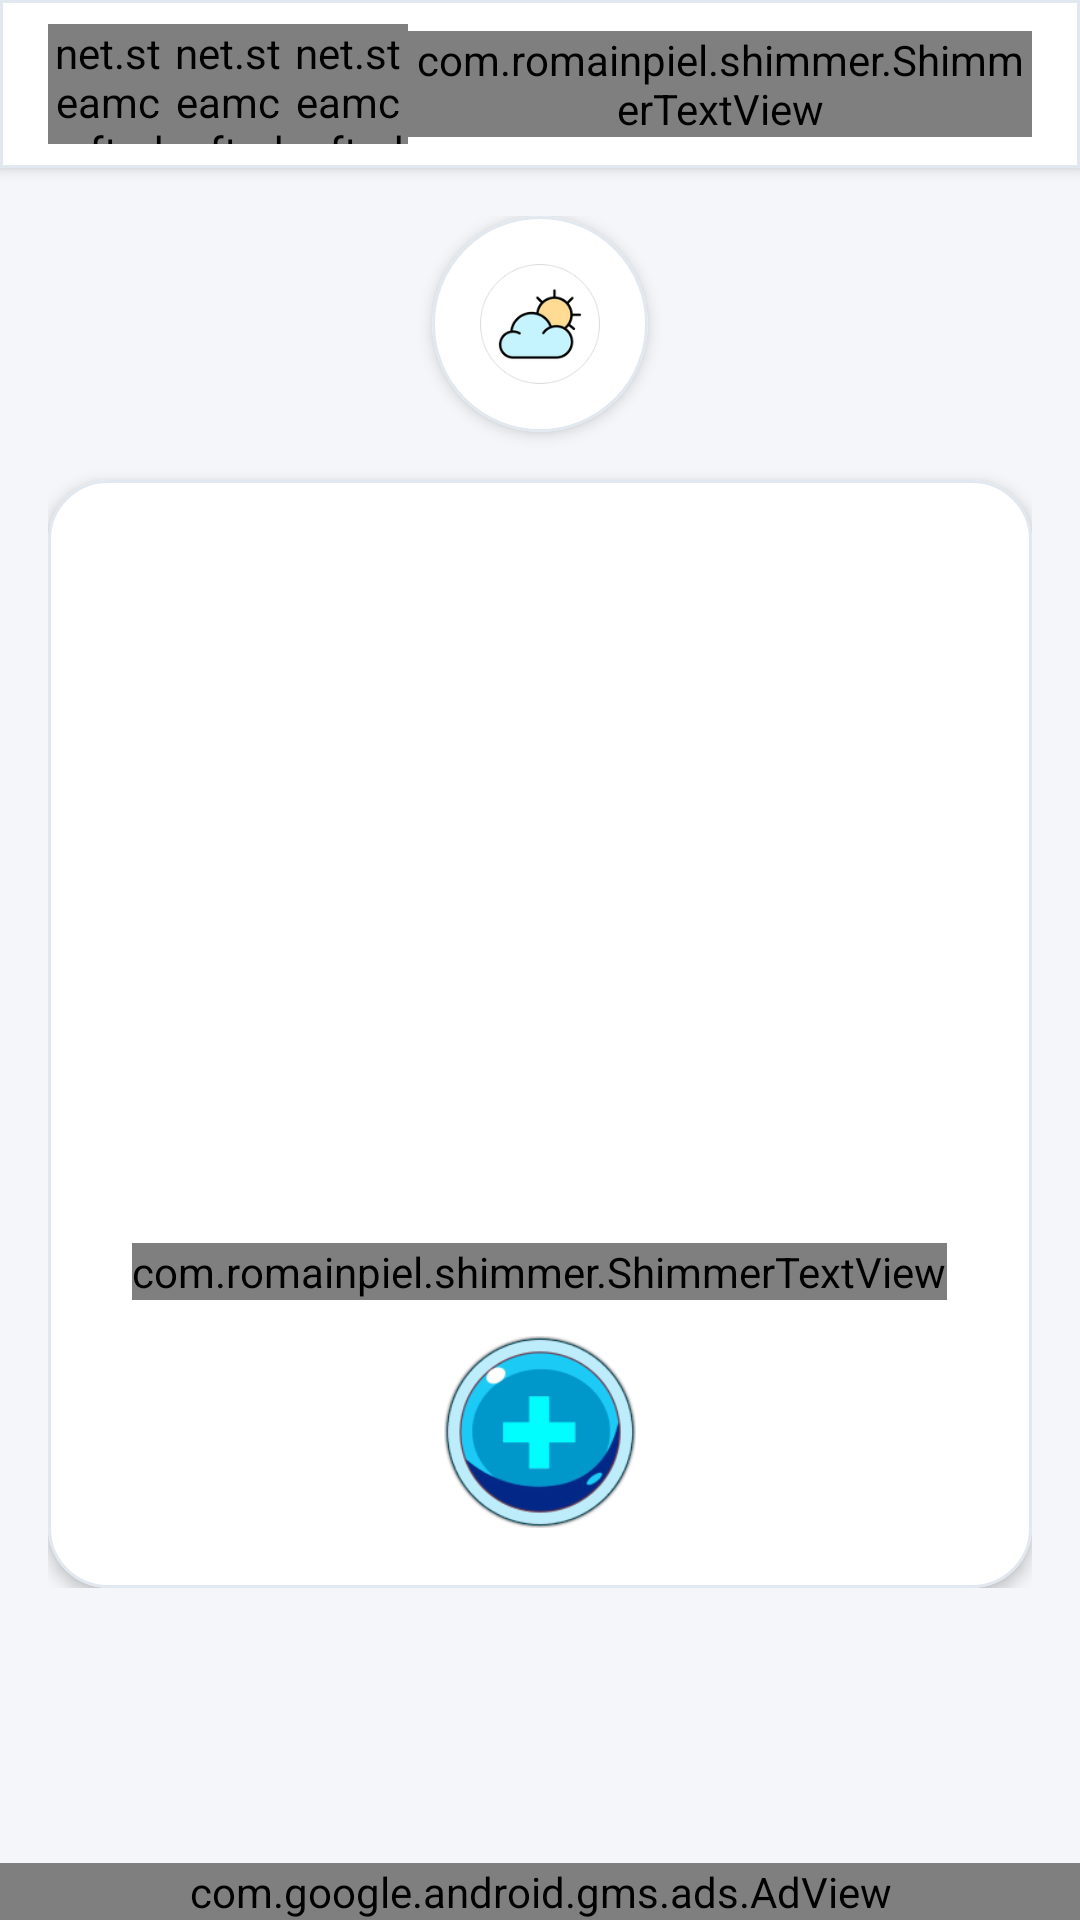

This screen was rendered from an Android layout file. Write that file and the resources it references.
<!-- AndroidManifest.xml: application theme AppTheme -->
<!-- res/layout/activity_maintitle2.xml -->
<?xml version="1.0" encoding="utf-8"?>
<LinearLayout xmlns:android="http://schemas.android.com/apk/res/android"
    xmlns:app="http://schemas.android.com/apk/res-auto"
    xmlns:tools="http://schemas.android.com/tools"
    android:layout_width="match_parent"
    android:layout_height="match_parent"
    android:background="@color/app_background"
    android:orientation="vertical"
    tools:context=".Maintitle2">

    
    <com.google.android.material.card.MaterialCardView
        android:layout_width="match_parent"
        android:layout_height="wrap_content"
        app:cardBackgroundColor="@color/card_surface"
        app:cardCornerRadius="0dp"
        app:cardElevation="3dp"
        app:strokeColor="@color/card_stroke"
        app:strokeWidth="1dp">

        <LinearLayout
            android:layout_width="match_parent"
            android:layout_height="56dp"
            android:gravity="center_vertical"
            android:orientation="horizontal"
            android:paddingHorizontal="16dp">

            <net.steamcrafted.materialiconlib.MaterialIconView
                android:id="@+id/plus"
                android:layout_width="40dp"
                android:layout_height="40dp"
                android:scaleType="center"
                app:materialIcon="plus"
                app:materialIconColor="@color/colorPrimary"
                app:materialIconSize="28dp" />

            <net.steamcrafted.materialiconlib.MaterialIconView
                android:id="@+id/minus"
                android:layout_width="40dp"
                android:layout_height="40dp"
                android:scaleType="center"
                app:materialIcon="minus"
                app:materialIconColor="@color/colorPrimary"
                app:materialIconSize="28dp" />

            <net.steamcrafted.materialiconlib.MaterialIconView
                android:id="@+id/reloddd"
                android:layout_width="40dp"
                android:layout_height="40dp"
                android:scaleType="center"
                app:materialIcon="reload"
                app:materialIconColor="@color/text_secondary"
                app:materialIconSize="28dp" />

            <com.romainpiel.shimmer.ShimmerTextView
                android:id="@+id/texthhh"
                android:layout_width="0dp"
                android:layout_height="wrap_content"
                android:layout_weight="1"
                android:gravity="end|center_vertical"
                android:textColor="@color/colorPrimary"
                android:textSize="18sp"
                android:textStyle="bold" />

        </LinearLayout>

    </com.google.android.material.card.MaterialCardView>

    <ScrollView
        android:layout_width="match_parent"
        android:layout_height="0dp"
        android:layout_weight="1"
        android:clipToPadding="false"
        android:padding="16dp">

        <LinearLayout
            android:layout_width="match_parent"
            android:layout_height="wrap_content"
            android:gravity="center_horizontal"
            android:orientation="vertical">

            
            <com.google.android.material.card.MaterialCardView
                android:layout_width="72dp"
                android:layout_height="72dp"
                android:layout_marginBottom="16dp"
                app:cardBackgroundColor="@color/card_surface"
                app:cardCornerRadius="36dp"
                app:cardElevation="3dp"
                app:strokeColor="@color/card_stroke"
                app:strokeWidth="1dp">

                <ImageView
                    android:id="@+id/img_icon"
                    android:layout_width="40dp"
                    android:layout_height="40dp"
                    android:layout_gravity="center"
                    android:src="@drawable/icon_a" />

            </com.google.android.material.card.MaterialCardView>

            
            <com.google.android.material.card.MaterialCardView
                android:layout_width="match_parent"
                android:layout_height="wrap_content"
                app:cardBackgroundColor="@color/card_surface"
                app:cardCornerRadius="20dp"
                app:cardElevation="3dp"
                app:strokeColor="@color/card_stroke"
                app:strokeWidth="1dp">

                <LinearLayout
                    android:layout_width="match_parent"
                    android:layout_height="wrap_content"
                    android:orientation="vertical"
                    android:padding="20dp">

                    <TextView
                        android:id="@+id/textcnter"
                        android:layout_width="match_parent"
                        android:layout_height="wrap_content"
                        android:gravity="center"
                        android:lineSpacingExtra="8dp"
                        android:textColor="@color/text_primary"
                        android:textSize="18sp" />

                    <TextView
                        android:id="@+id/textcnter1"
                        android:layout_width="match_parent"
                        android:layout_height="wrap_content"
                        android:layout_marginTop="8dp"
                        android:gravity="center"
                        android:lineSpacingExtra="8dp"
                        android:textColor="@color/text_primary"
                        android:textSize="18sp" />

                    <TextView
                        android:id="@+id/textcnter2"
                        android:layout_width="match_parent"
                        android:layout_height="wrap_content"
                        android:layout_marginTop="8dp"
                        android:gravity="center"
                        android:lineSpacingExtra="8dp"
                        android:textColor="@color/text_primary"
                        android:textSize="18sp" />

                    <TextView
                        android:id="@+id/textcnter3"
                        android:layout_width="match_parent"
                        android:layout_height="wrap_content"
                        android:layout_marginTop="8dp"
                        android:gravity="center"
                        android:lineSpacingExtra="8dp"
                        android:textColor="@color/text_primary"
                        android:textSize="18sp" />

                    <TextView
                        android:id="@+id/textcnter4"
                        android:layout_width="match_parent"
                        android:layout_height="wrap_content"
                        android:layout_marginTop="8dp"
                        android:gravity="center"
                        android:lineSpacingExtra="8dp"
                        android:textColor="@color/text_primary"
                        android:textSize="18sp" />

                    <TextView
                        android:id="@+id/textcnter5"
                        android:layout_width="match_parent"
                        android:layout_height="wrap_content"
                        android:layout_marginTop="8dp"
                        android:gravity="center"
                        android:lineSpacingExtra="8dp"
                        android:textColor="@color/text_primary"
                        android:textSize="18sp" />

                    <TextView
                        android:id="@+id/textcnter6"
                        android:layout_width="match_parent"
                        android:layout_height="wrap_content"
                        android:layout_marginTop="8dp"
                        android:gravity="center"
                        android:lineSpacingExtra="8dp"
                        android:textColor="@color/text_primary"
                        android:textSize="18sp" />

                    <com.romainpiel.shimmer.ShimmerTextView
                        android:id="@+id/textnumber"
                        android:layout_width="wrap_content"
                        android:layout_height="wrap_content"
                        android:layout_gravity="center"
                        android:layout_marginTop="16dp"
                        android:gravity="center"
                        android:text="0"
                        android:textColor="@color/colorPrimary"
                        android:textSize="36sp"
                        android:textStyle="bold" />

                    <ImageView
                        android:id="@+id/click"
                        android:layout_width="64dp"
                        android:layout_height="64dp"
                        android:layout_gravity="center"
                        android:layout_marginTop="12dp"
                        android:src="@drawable/click" />

                </LinearLayout>

            </com.google.android.material.card.MaterialCardView>

        </LinearLayout>

    </ScrollView>

    <com.google.android.gms.ads.AdView
        android:id="@+id/title2"
        android:layout_width="match_parent"
        android:layout_height="wrap_content"
        app:adSize="SMART_BANNER"
        app:adUnitId="@string/Banner2" />

</LinearLayout>
<!-- resources referenced by this layout -->
<resources>
  <color name="app_background">#F4F6F9</color>
  <color name="card_stroke">#E2E8F0</color>
  <color name="card_surface">#FFFFFF</color>
  <color name="colorPrimary">#0D5C63</color>
  <color name="text_primary">#1E293B</color>
  <color name="text_secondary">#64748B</color>
  <!-- drawable click: png bitmap (drawable, 5359 bytes) -->
  <!-- drawable icon_a: png bitmap (drawable, 2642 bytes) -->
  <string name="Banner2">ca-app-pub-3940256099942544/6300978111</string>
  <style name="AppTheme" parent="Theme.MaterialComponents.DayNight.NoActionBar">
          <item name="colorPrimary">@color/colorPrimary</item>
          <item name="colorPrimaryDark">@color/colorPrimaryDark</item>
          <item name="colorAccent">@color/colorAccent</item>
          <item name="android:windowBackground">@color/app_background</item>
      </style>
  <color name="colorPrimaryDark">#093F44</color>
  <color name="colorAccent">#C68B59</color>
</resources>
